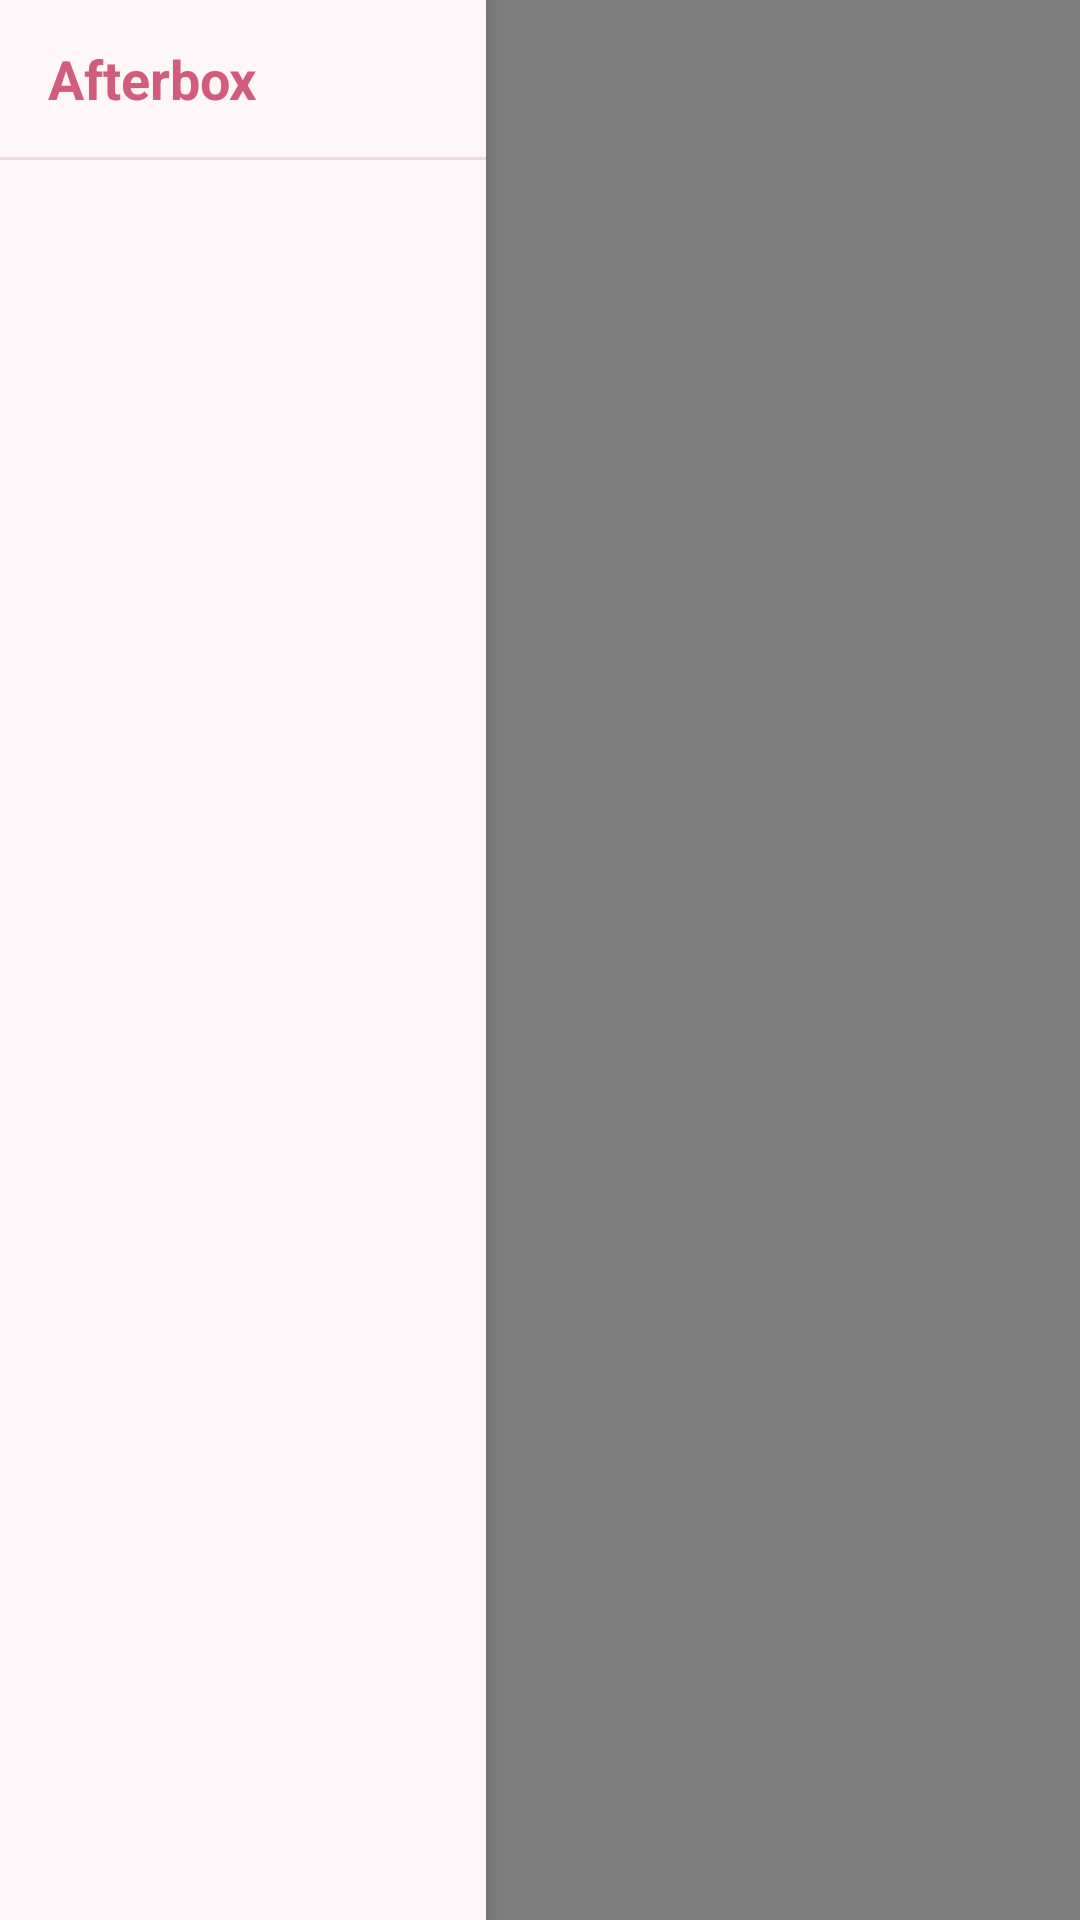

Produce the Android XML layout that renders to this screen, including the resource entries it uses.
<!-- AndroidManifest.xml: fallback theme Theme.MaterialComponents.DayNight.NoActionBar -->
<!-- res/layout/toolbox_panel.xml -->
<?xml version="1.0" encoding="utf-8"?>
<androidx.constraintlayout.widget.ConstraintLayout xmlns:android="http://schemas.android.com/apk/res/android"
    xmlns:app="http://schemas.android.com/apk/res-auto"
    android:id="@+id/toolbox_panel_root"
    android:layout_width="match_parent"
    android:layout_height="match_parent"
    android:background="@android:color/transparent">

    <View
        android:id="@+id/toolbox_dim_background"
        android:layout_width="match_parent"
        android:layout_height="match_parent"
        android:background="#80000000"
        app:layout_constraintTop_toTopOf="parent"
        app:layout_constraintBottom_toBottomOf="parent"
        app:layout_constraintStart_toStartOf="parent"
        app:layout_constraintEnd_toEndOf="parent" />

    <LinearLayout
        android:id="@+id/toolbox_drawer"
        android:layout_width="0dp"
        android:layout_height="match_parent"
        android:orientation="vertical"
        android:background="@color/colorBackground"
        android:elevation="8dp"
        app:layout_constraintWidth_percent="0.45"
        app:layout_constraintStart_toStartOf="parent"
        app:layout_constraintTop_toTopOf="parent"
        app:layout_constraintBottom_toBottomOf="parent">

        <LinearLayout
            android:id="@+id/toolbox_header"
            android:layout_width="match_parent"
            android:layout_height="wrap_content"
            android:orientation="horizontal"
            android:paddingHorizontal="16dp"
            android:paddingVertical="14dp"
            android:gravity="center_vertical">

            <TextView
                android:id="@+id/toolbox_title"
                android:layout_width="match_parent"
                android:layout_height="wrap_content"
                android:text="@string/toolbox_title"
                android:textColor="@color/colorPrimary"
                android:textSize="18sp"
                android:textStyle="bold" />
        </LinearLayout>

        <View
            android:id="@+id/toolbox_divider"
            android:layout_width="match_parent"
            android:layout_height="1dp"
            android:background="@color/colorDivider" />

        <androidx.core.widget.NestedScrollView
            android:layout_width="match_parent"
            android:layout_height="0dp"
            android:layout_weight="1"
            android:fillViewport="true">

            <LinearLayout
                android:layout_width="match_parent"
                android:layout_height="wrap_content"
                android:orientation="vertical"
                android:padding="12dp">

                <androidx.recyclerview.widget.RecyclerView
                    android:id="@+id/toolbox_recyclerview"
                    android:layout_width="match_parent"
                    android:layout_height="wrap_content"
                    android:scrollbars="none"
                    android:overScrollMode="never" />

            </LinearLayout>
        </androidx.core.widget.NestedScrollView>

    </LinearLayout>

</androidx.constraintlayout.widget.ConstraintLayout>
<!-- resources referenced by this layout -->
<resources>
  <color name="colorBackground">#FDF7FA</color>
  <color name="colorDivider">#EEDADA</color>
  <color name="colorPrimary">#D25C7E</color>
  <string name="toolbox_title">Afterbox</string>
</resources>
